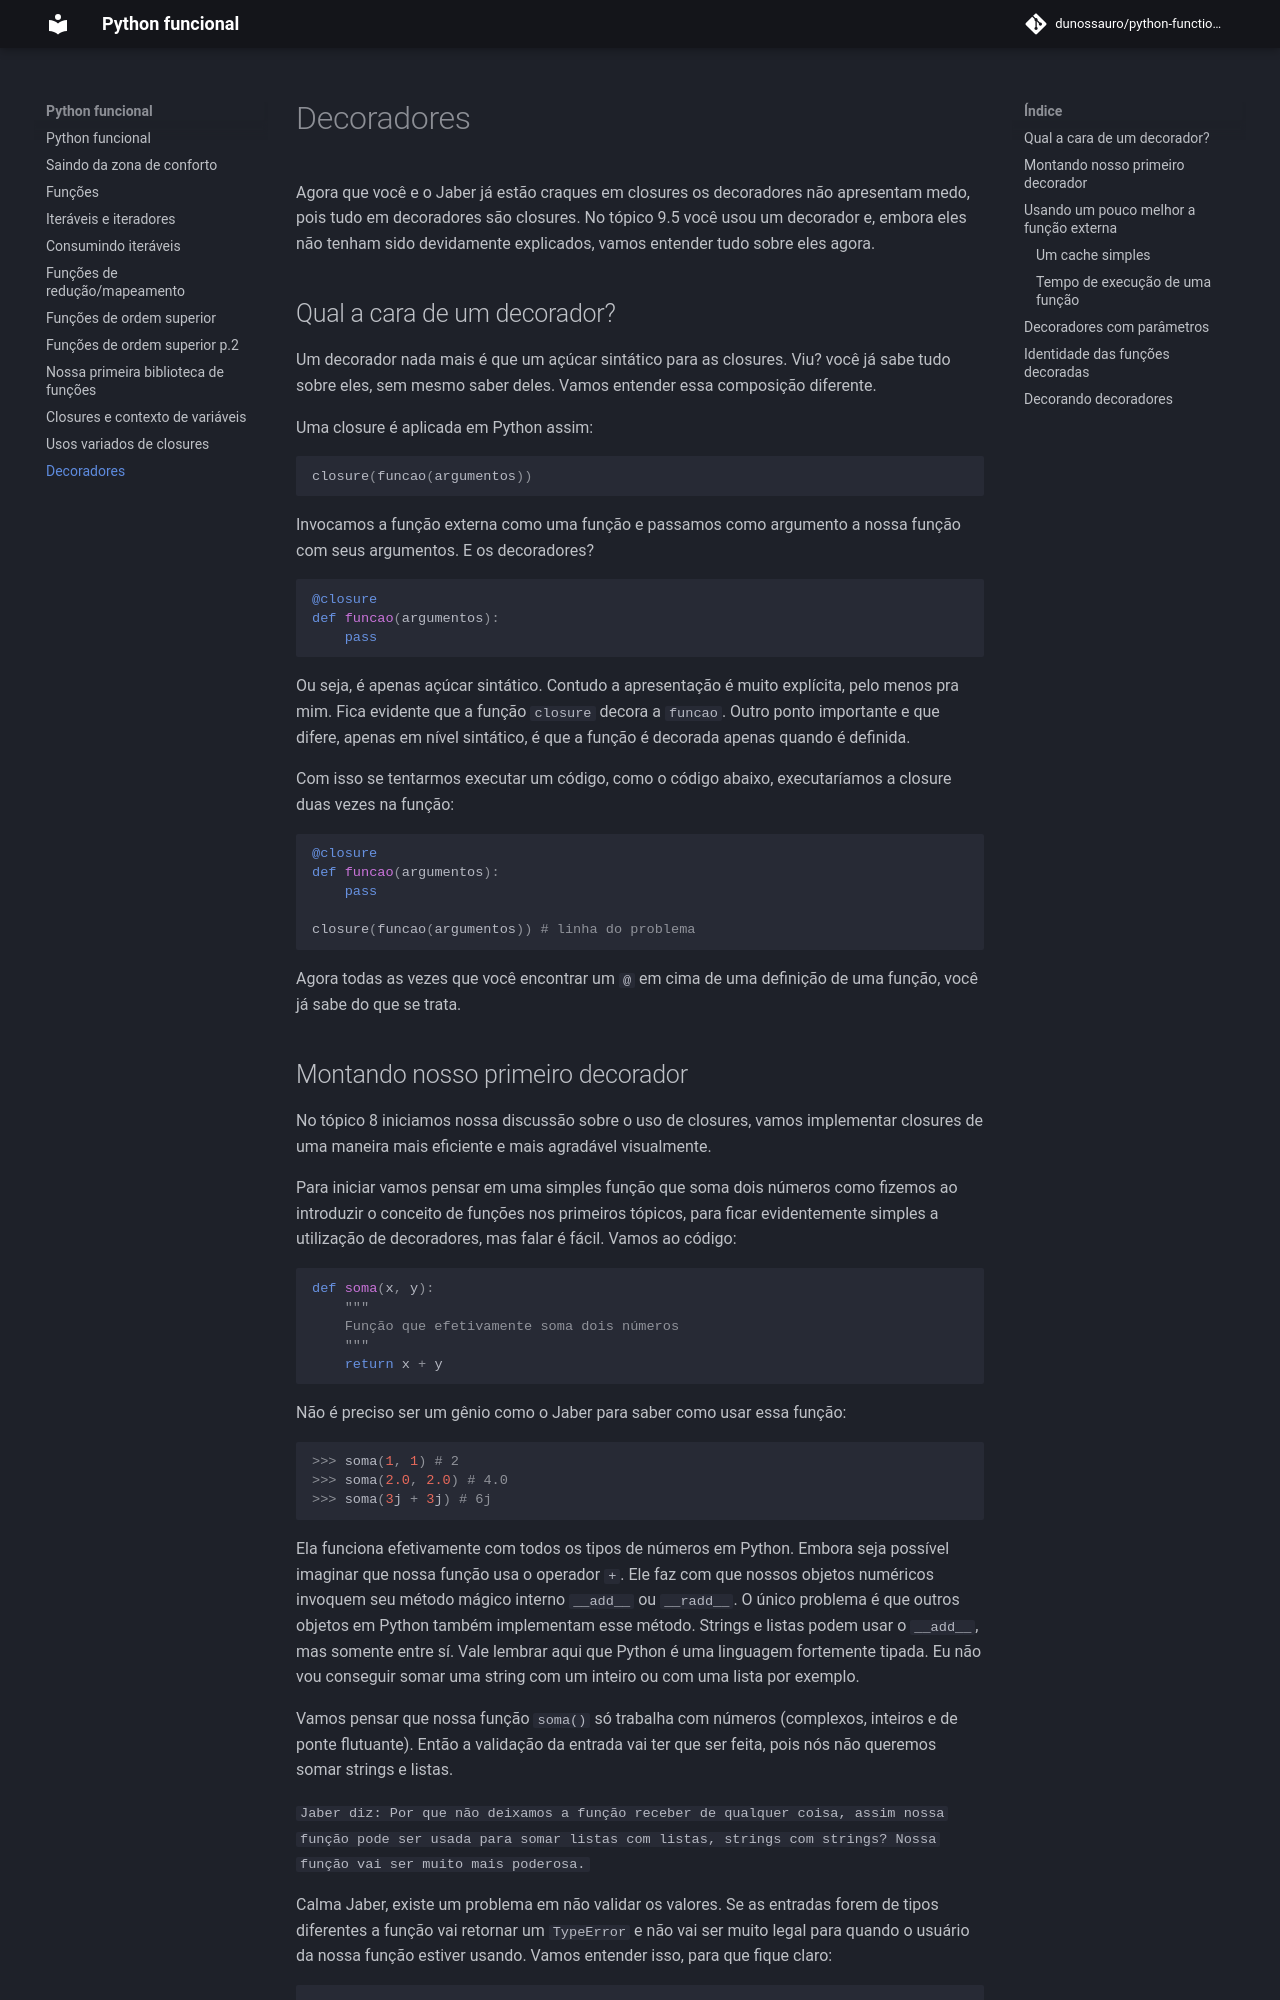

repository: dunossauro/python-funcional · page: 10_decoradores/index.html · generator: jekyll

[Retornar <<< 9. Usos variados de closures](./09_closures_2.md) [<<< Página inicial >>>](https://github.com/Matiusco/python-funcional/blob/master/sumario.md)

# 10. Decoradores

Agora que você e o Jaber já estão craques em closures os decoradores não apresentam medo, pois tudo em decoradores são closures. No tópico 9.5 você usou um decorador e, embora eles não tenham sido devidamente explicados, vamos entender tudo sobre eles agora.


## 10.1 Qual a cara de um decorador?

Um decorador nada mais é que um açúcar sintático para as closures. Viu? você já sabe tudo sobre eles, sem mesmo saber deles. Vamos entender essa composição diferente.

Uma closure é aplicada em Python assim:

```Python
closure(funcao(argumentos))
```

Invocamos a função externa como uma função e passamos como argumento a nossa função com seus argumentos. E os decoradores?

```Python
@closure
def funcao(argumentos):
    pass
```

Ou seja, é apenas açúcar sintático. Contudo a apresentação é muito explícita, pelo menos pra mim. Fica evidente que a função `closure` decora a `funcao`.
Outro ponto importante e que difere, apenas em nível sintático, é que a função é decorada apenas quando é definida.

Com isso se tentarmos executar um código, como o código abaixo, executaríamos a closure duas vezes na função:

```Python
@closure
def funcao(argumentos):
    pass

closure(funcao(argumentos)) # linha do problema
```

Agora todas as vezes que você encontrar um `@` em cima de uma definição de uma função, você já sabe do que se trata.
